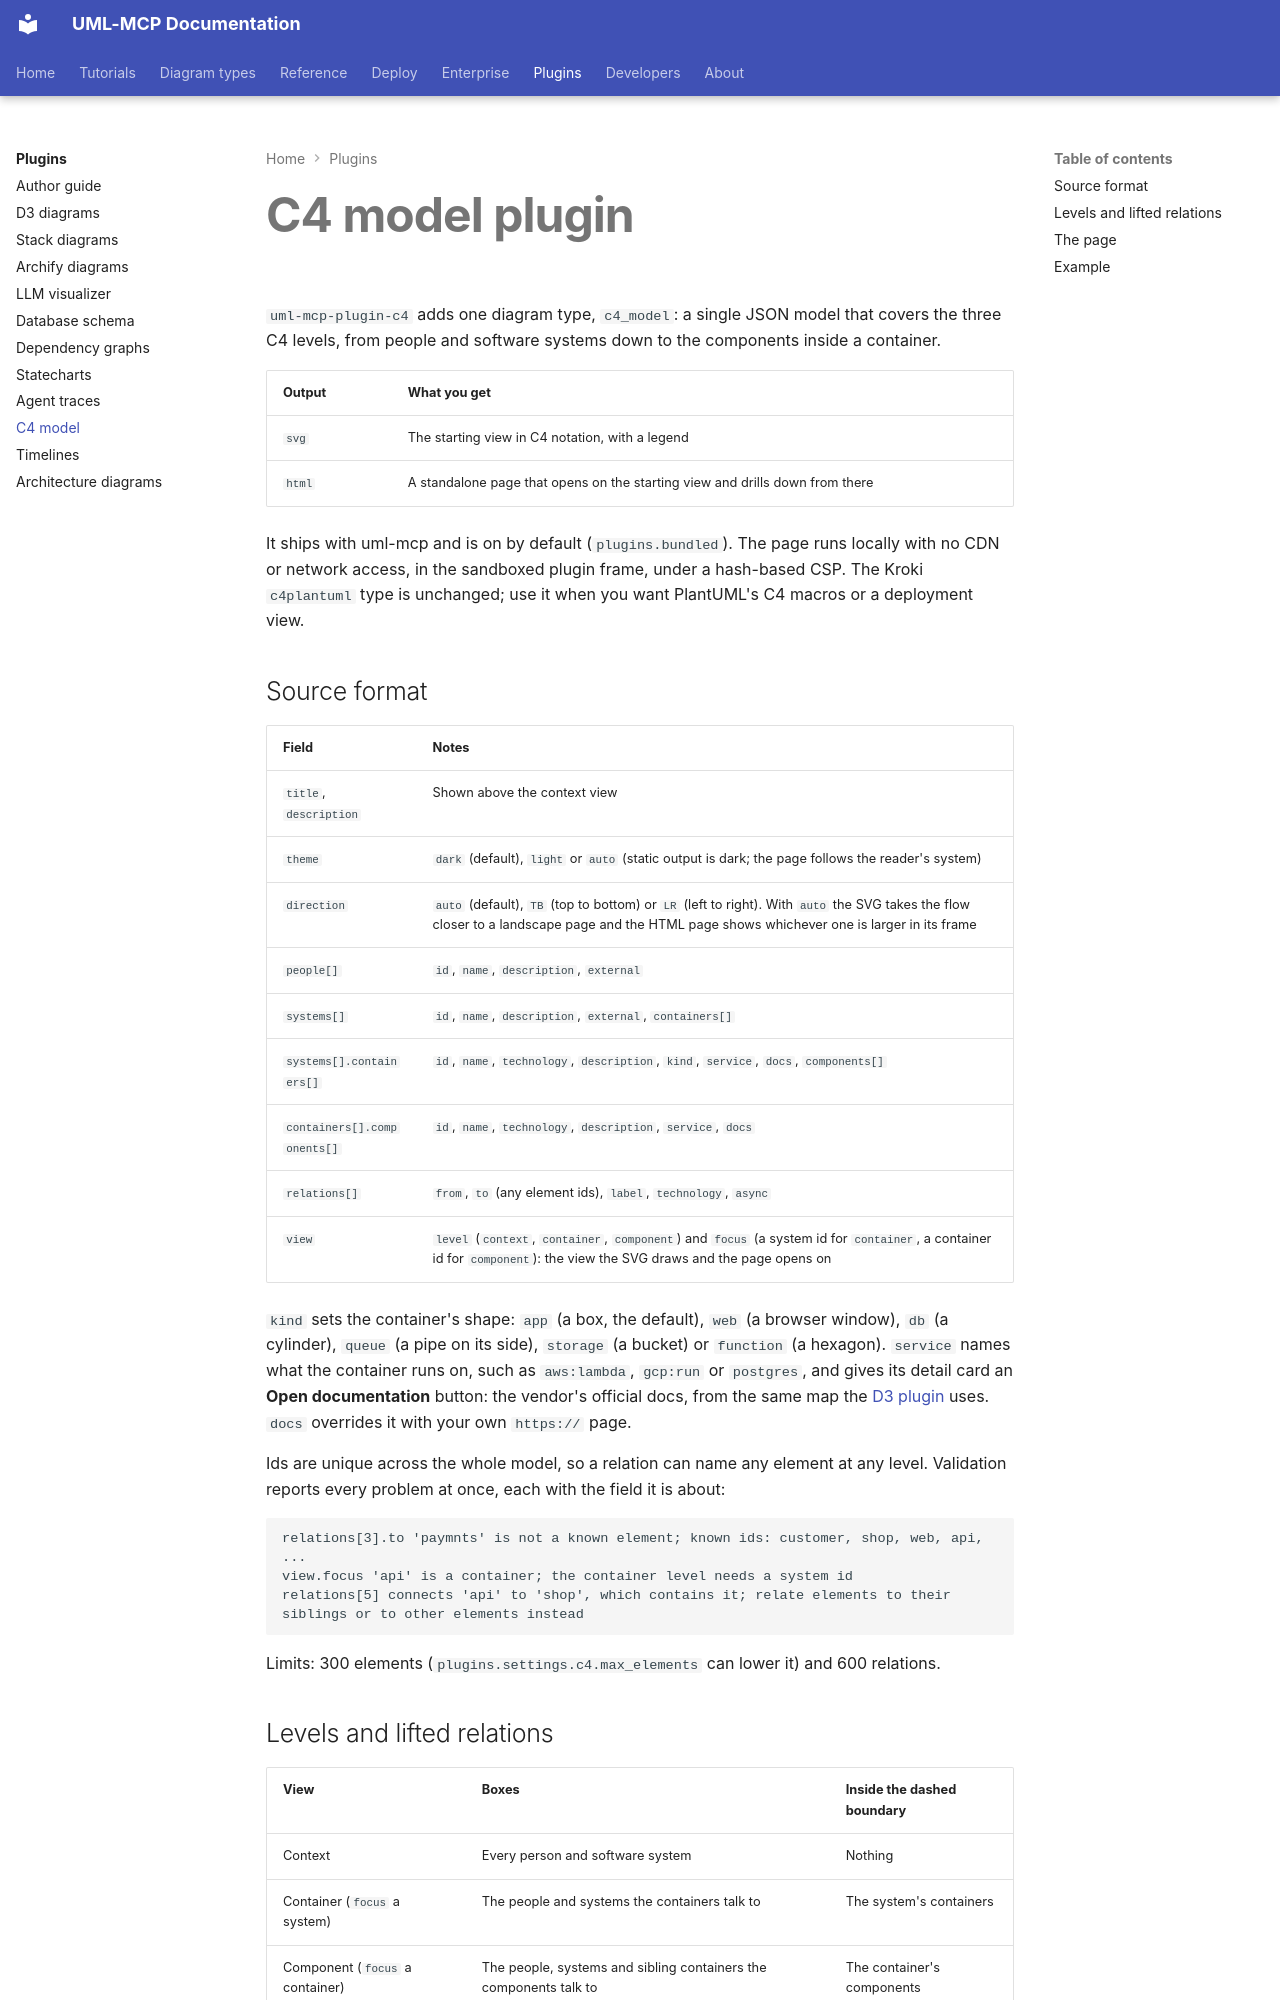

repository: antoinebou12/uml-mcp · page: plugins/c4/index.html · generator: mkdocs

# C4 model plugin

`uml-mcp-plugin-c4` adds one diagram type, `c4_model`: a single JSON model that covers the
three C4 levels, from people and software systems down to the components inside a container.

| Output | What you get |
| --- | --- |
| `svg` | The starting view in C4 notation, with a legend |
| `html` | A standalone page that opens on the starting view and drills down from there |

It ships with uml-mcp and is on by default (`plugins.bundled`). The page runs locally with no
CDN or network access, in the sandboxed plugin frame, under a hash-based CSP. The Kroki
`c4plantuml` type is unchanged; use it when you want PlantUML's C4 macros or a deployment view.

## Source format

| Field | Notes |
| --- | --- |
| `title`, `description` | Shown above the context view |
| `theme` | `dark` (default), `light` or `auto` (static output is dark; the page follows the reader's system) |
| `direction` | `auto` (default), `TB` (top to bottom) or `LR` (left to right). With `auto` the SVG takes the flow closer to a landscape page and the HTML page shows whichever one is larger in its frame |
| `people[]` | `id`, `name`, `description`, `external` |
| `systems[]` | `id`, `name`, `description`, `external`, `containers[]` |
| `systems[].containers[]` | `id`, `name`, `technology`, `description`, `kind`, `service`, `docs`, `components[]` |
| `containers[].components[]` | `id`, `name`, `technology`, `description`, `service`, `docs` |
| `relations[]` | `from`, `to` (any element ids), `label`, `technology`, `async` |
| `view` | `level` (`context`, `container`, `component`) and `focus` (a system id for `container`, a container id for `component`): the view the SVG draws and the page opens on |

`kind` sets the container's shape: `app` (a box, the default), `web` (a browser window),
`db` (a cylinder), `queue` (a pipe on its side), `storage` (a bucket) or `function` (a
hexagon). `service` names what the container runs on, such as `aws:lambda`, `gcp:run` or
`postgres`, and gives its detail card an **Open documentation** button: the vendor's official
docs, from the same map the [D3 plugin](d3.md) uses. `docs` overrides it with your own
`https://` page.

Ids are unique across the whole model, so a relation can name any element at any level.
Validation reports every problem at once, each with the field it is about:

```text
relations[3].to 'paymnts' is not a known element; known ids: customer, shop, web, api, ...
view.focus 'api' is a container; the container level needs a system id
relations[5] connects 'api' to 'shop', which contains it; relate elements to their siblings or to other elements instead
```

Limits: 300 elements (`plugins.settings.c4.max_elements` can lower it) and 600 relations.
